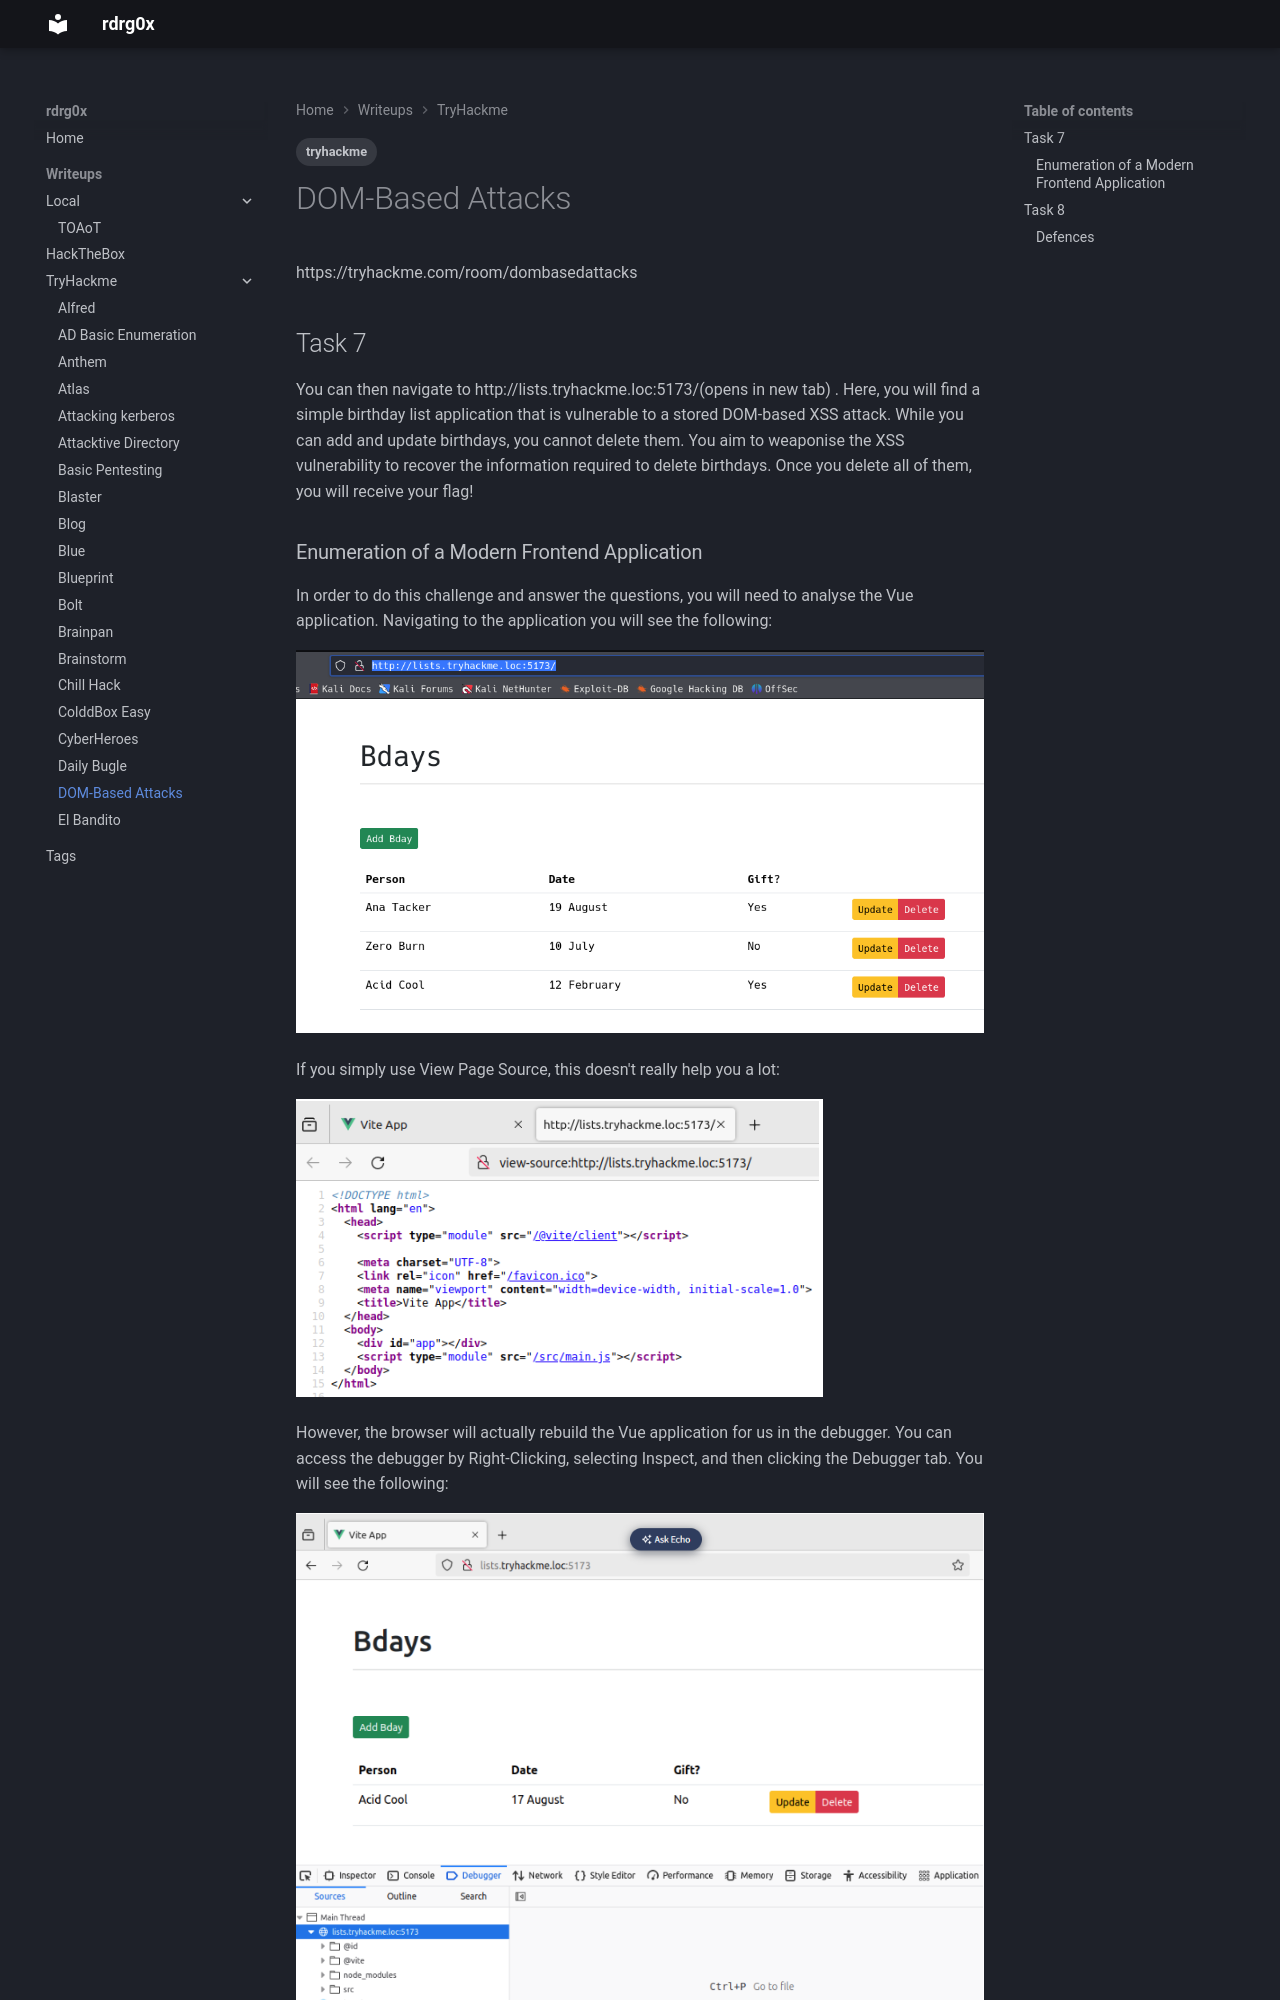

repository: rdrgox/wrtiteups · page: TryHackMe/dombasedattacks/index.html · generator: mkdocs

---
tags: 
    - tryhackme
---

# DOM-Based Attacks

https://tryhackme.com/room/dombasedattacks

## Task 7

You can then navigate to http://lists.tryhackme.loc:5173/(opens in new tab) . Here, you will find a simple birthday list application that is vulnerable to a stored DOM-based XSS attack. While you can add and update birthdays, you cannot delete them. You aim to weaponise the XSS vulnerability to recover the information required to delete birthdays. Once you delete all of them, you will receive your flag!
